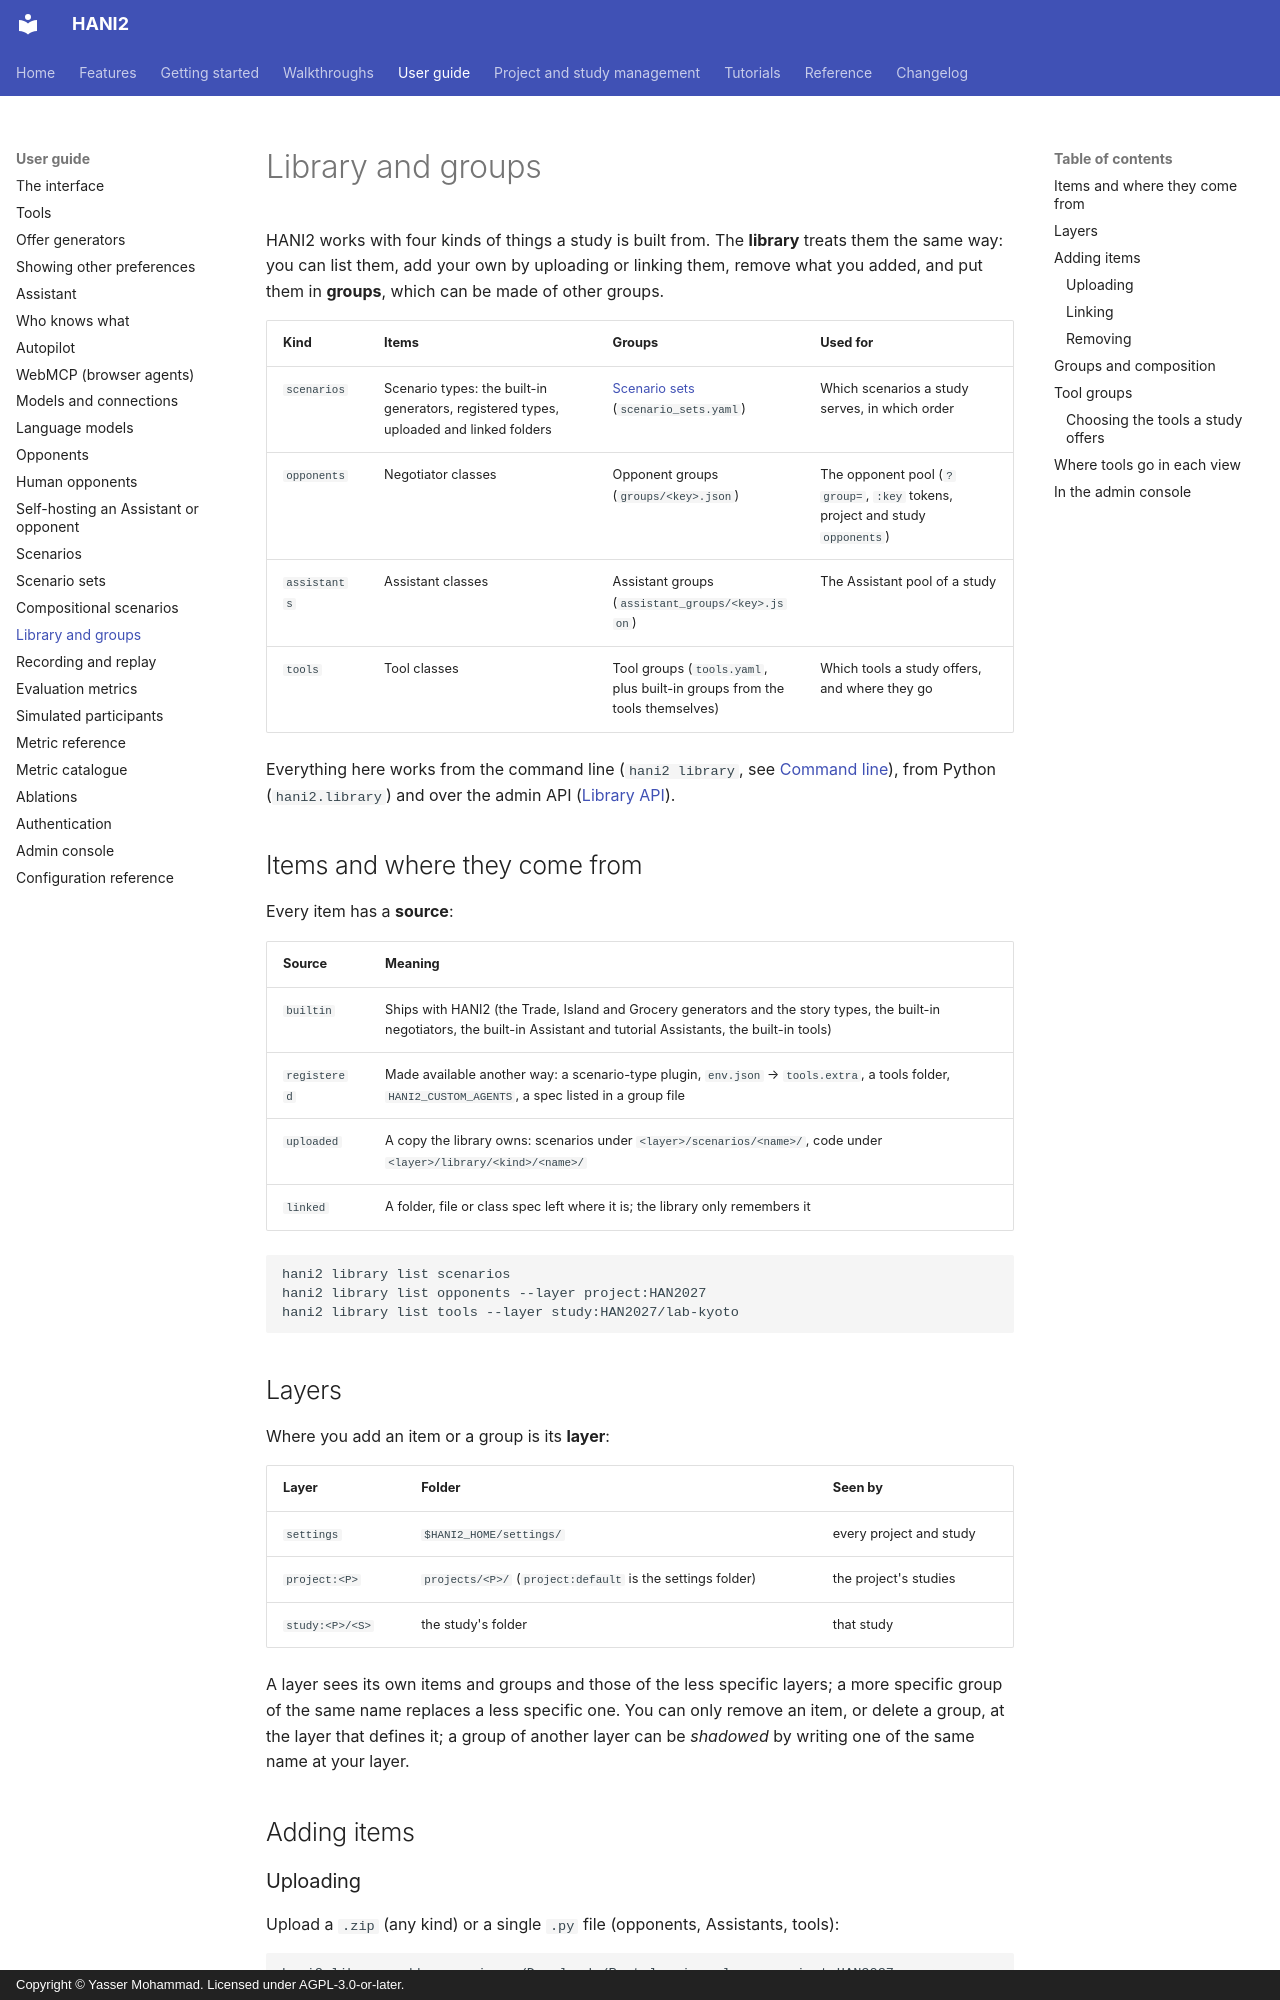

repository: autoneg/hani2 · page: guide/library/index.html · generator: mkdocs · copyright: Copyright © Yasser Mohammad. Licensed under AGPL-3.0-or-later.

# Library and groups

HANI2 works with four kinds of things a study is built from. The **library** treats them the same
way: you can list them, add your own by uploading or linking them, remove what you added, and
put them in **groups**, which can be made of other groups.

| Kind | Items | Groups | Used for |
|---|---|---|---|
| `scenarios` | Scenario types: the built-in generators, registered types, uploaded and linked folders | [Scenario sets](scenarios.md#scenario-sets) (`scenario_sets.yaml`) | Which scenarios a study serves, in which order |
| `opponents` | Negotiator classes | Opponent groups (`groups/<key>.json`) | The opponent pool (`?group=`, `:key` tokens, project and study `opponents`) |
| `assistants` | Assistant classes | Assistant groups (`assistant_groups/<key>.json`) | The Assistant pool of a study |
| `tools` | Tool classes | Tool groups (`tools.yaml`, plus built-in groups from the tools themselves) | Which tools a study offers, and where they go |

Everything here works from the command line (`hani2 library`, see
[Command line](../getting-started/cli.md#hani2-library)), from Python (`hani2.library`) and over
the admin API ([Library API](../reference/library-api.md)).

## Items and where they come from

Every item has a **source**:

| Source | Meaning |
|---|---|
| `builtin` | Ships with HANI2 (the Trade, Island and Grocery generators and the story types, the built-in negotiators, the built-in Assistant and tutorial Assistants, the built-in tools) |
| `registered` | Made available another way: a scenario-type plugin, `env.json` → `tools.extra`, a tools folder, `HANI2_CUSTOM_AGENTS`, a spec listed in a group file |
| `uploaded` | A copy the library owns: scenarios under `<layer>/scenarios/<name>/`, code under `<layer>/library/<kind>/<name>/` |
| `linked` | A folder, file or class spec left where it is; the library only remembers it |

```bash
hani2 library list scenarios
hani2 library list opponents --layer project:HAN2027
hani2 library list tools --layer study:HAN2027/lab-kyoto
```

## Layers

Where you add an item or a group is its **layer**:

| Layer | Folder | Seen by |
|---|---|---|
| `settings` | `$HANI2_HOME/settings/` | every project and study |
| `project:<P>` | `projects/<P>/` (`project:default` is the settings folder) | the project's studies |
| `study:<P>/<S>` | the study's folder | that study |

A layer sees its own items and groups and those of the less specific layers; a more specific
group of the same name replaces a less specific one. You can only remove an item, or delete a
group, at the layer that defines it; a group of another layer can be *shadowed* by writing one of
the same name at your layer.

## Adding items
